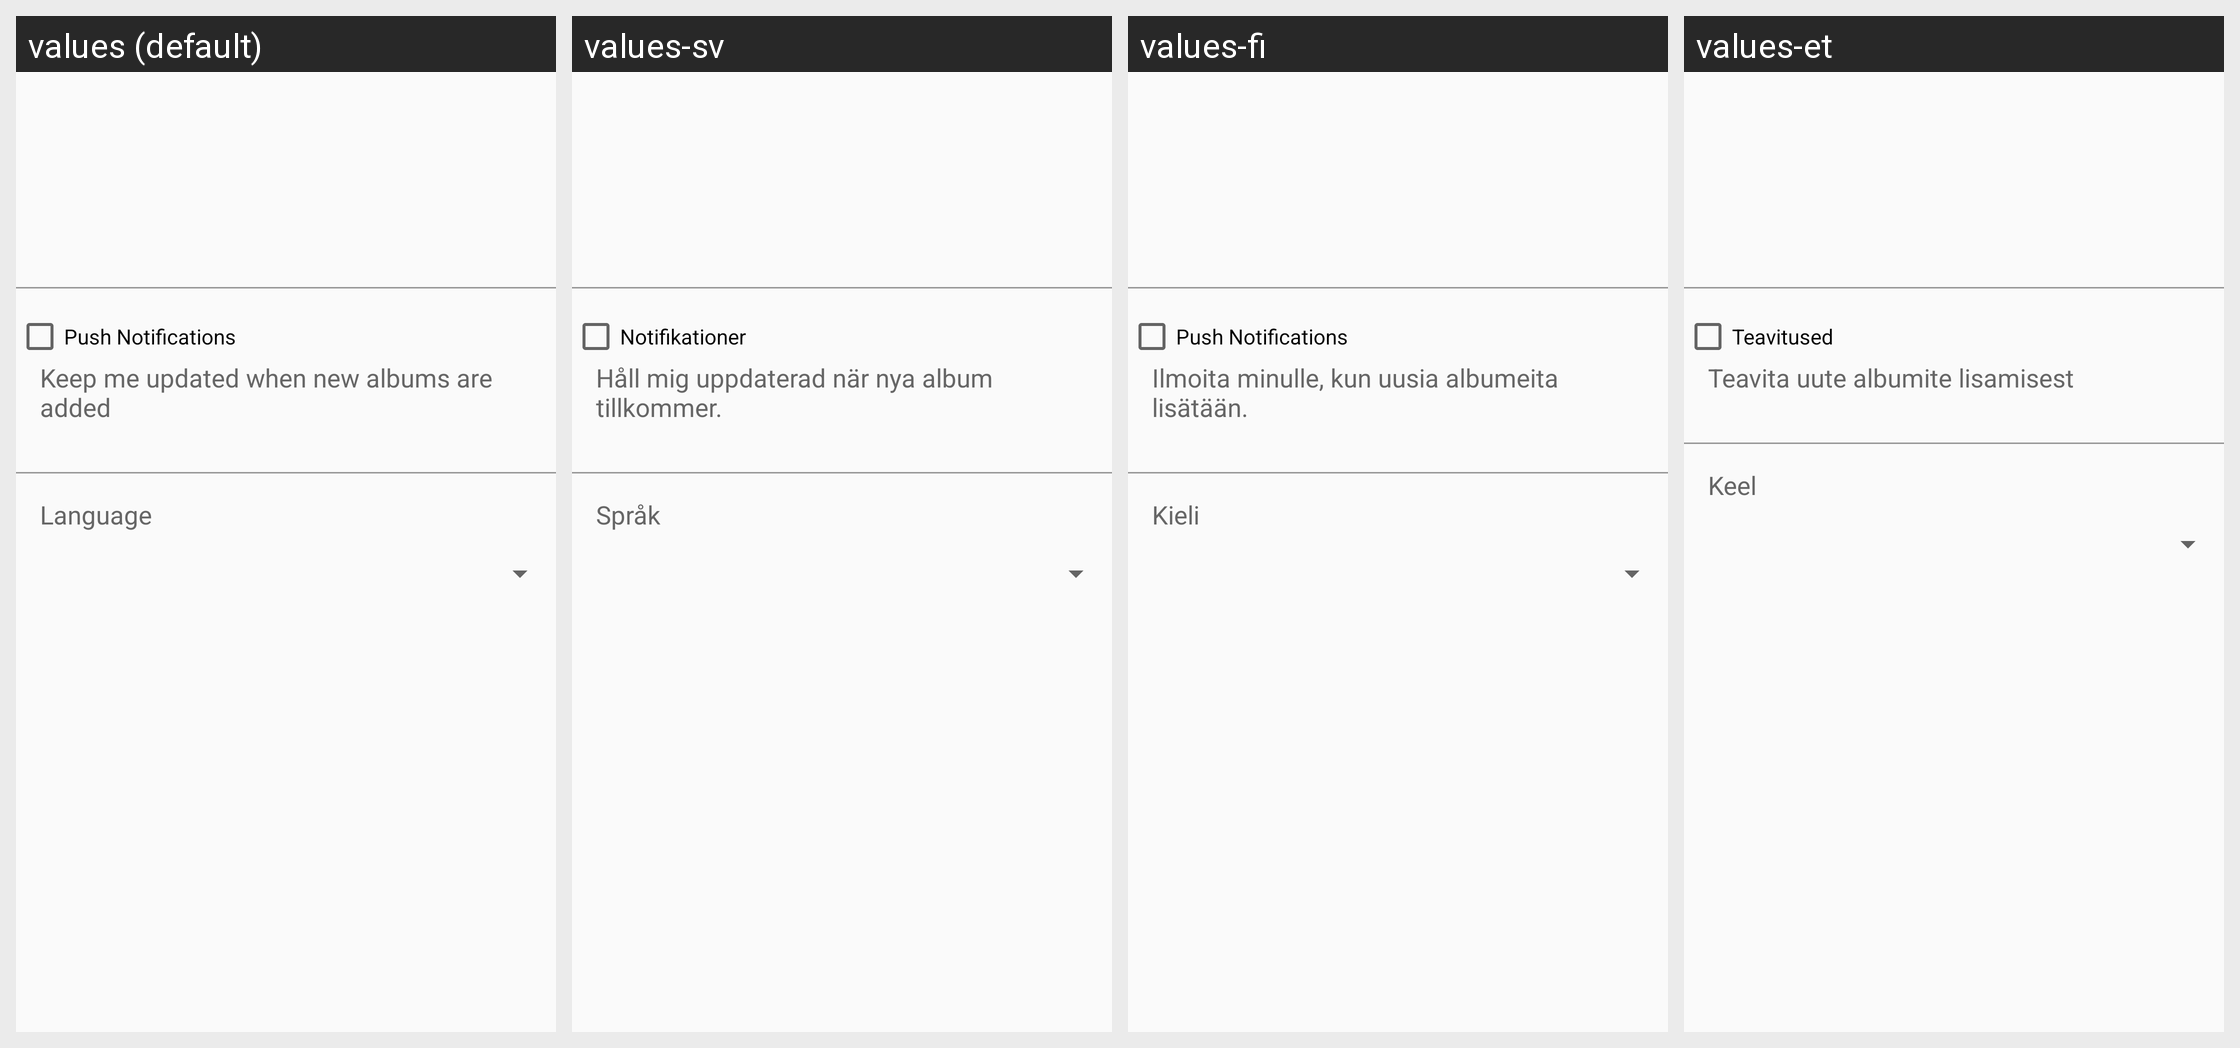

Translations of the strings shown on this Android screen, per locale in the grid:
Android screen res/layout/fragment_profile.xml rendered under 4 locales, left to right: values (default), values-sv, values-fi, values-et. Device: Nexus 5 (rendered at 1080×1920; each locale shown at half size, 540×960, under a caption strip naming it); theme AppTheme.
Strings drawn on this screen, with the default value and each locale's value (text and hints the layout hard-codes, and strings that could not be matched under every locale, appear in the picture but are not listed):

profile_notifications_action
  values: Push Notifications
  values-sv: Notifikationer
  values-fi: Push Notifications
  values-et: Teavitused

profile_notifications_hint
  values: Keep me updated when new albums are added
  values-sv: Håll mig uppdaterad när nya album tillkommer.
  values-fi: Ilmoita minulle, kun uusia albumeita lisätään.
  values-et: Teavita uute albumite lisamisest

profile_language
  values: Language
  values-sv: Språk
  values-fi: Kieli
  values-et: Keel
